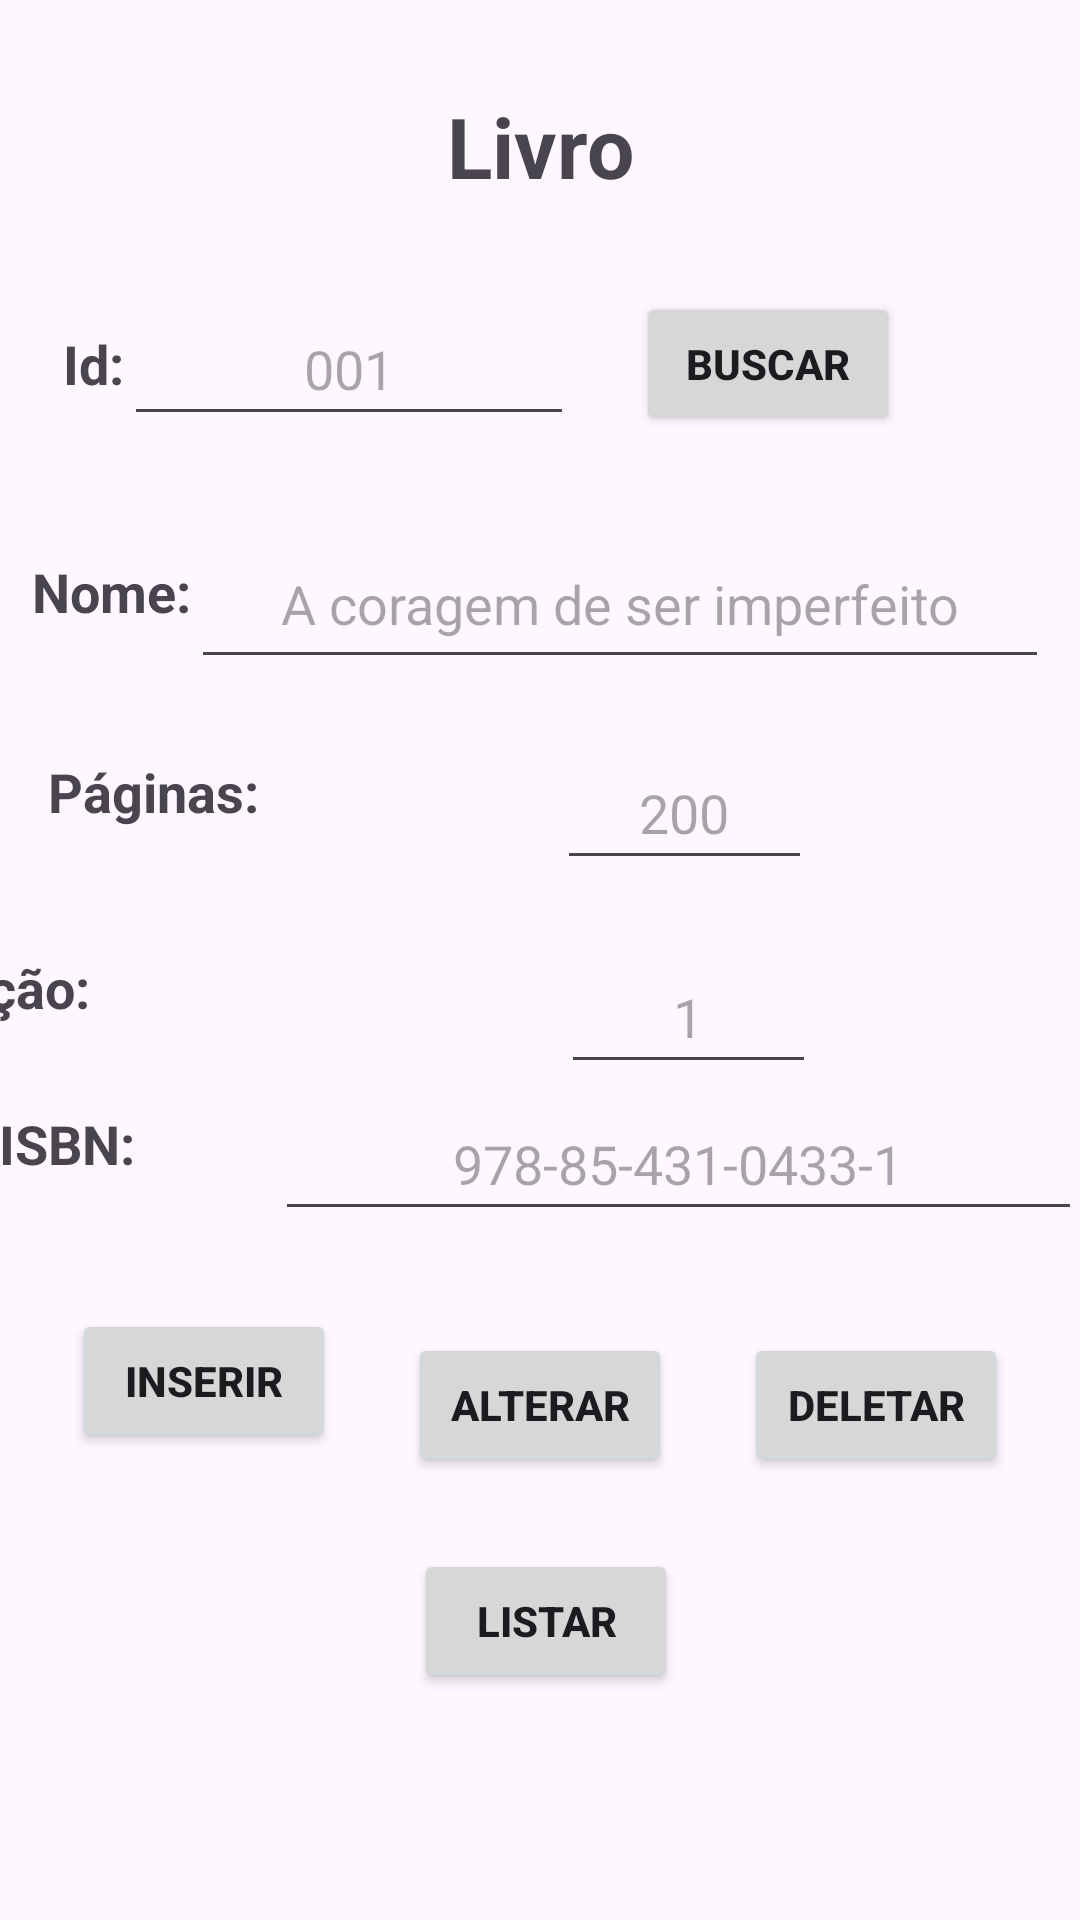

Here is an Android app screen rendered from its layout file. Give the layout XML and the strings, colors and styles it references.
<!-- AndroidManifest.xml: application theme Theme.Aluguel_livros -->
<!-- res/layout/fragment_livro.xml -->
<?xml version="1.0" encoding="utf-8"?>
<androidx.constraintlayout.widget.ConstraintLayout xmlns:android="http://schemas.android.com/apk/res/android"
    xmlns:app="http://schemas.android.com/apk/res-auto"
    xmlns:tools="http://schemas.android.com/tools"
    android:id="@+id/frameLayoutBook"
    android:layout_width="match_parent"
    android:layout_height="match_parent"
    tools:context=".LivroFragment">

    <TextView
        android:id="@+id/tvTituloLivro"
        android:layout_width="wrap_content"
        android:layout_height="wrap_content"
        android:layout_marginTop="30dp"
        android:gravity="center_vertical"
        android:text="@string/livro_label"
        android:textSize="28sp"
        android:textStyle="bold"
        app:layout_constraintEnd_toEndOf="parent"
        app:layout_constraintStart_toStartOf="parent"
        app:layout_constraintTop_toTopOf="parent" />

    <TextView
        android:id="@+id/tvIdLivroLabel"
        android:layout_width="wrap_content"
        android:layout_height="48dp"
        android:layout_marginTop="30dp"
        android:gravity="center_vertical"
        android:text="@string/exemplar_id_label"
        android:textSize="18sp"
        android:textStyle="bold"
        app:layout_constraintEnd_toStartOf="@+id/etIdLivro"
        app:layout_constraintHorizontal_bias="0.5"
        app:layout_constraintHorizontal_chainStyle="packed"
        app:layout_constraintStart_toStartOf="parent"
        app:layout_constraintTop_toBottomOf="@+id/tvTituloLivro" />

    <EditText
        android:id="@+id/etIdLivro"
        android:layout_width="150dp"
        android:layout_height="48dp"
        android:ems="10"
        android:hint="@string/exemplar_id"
        android:importantForAutofill="no"
        android:inputType="number"
        android:textAlignment="center"
        app:layout_constraintEnd_toStartOf="@+id/btnBuscarLivro"
        app:layout_constraintHorizontal_bias="0.5"
        app:layout_constraintStart_toEndOf="@+id/tvIdLivroLabel"
        app:layout_constraintTop_toTopOf="@+id/tvIdLivroLabel" />

    <Button
        android:id="@+id/btnBuscarLivro"
        android:layout_width="wrap_content"
        android:layout_height="wrap_content"
        android:layout_marginEnd="60dp"
        android:text="@string/database_buscar"
        android:textStyle="bold"
        app:layout_constraintEnd_toEndOf="parent"
        app:layout_constraintTop_toTopOf="@+id/tvIdLivroLabel" />

    <EditText
        android:id="@+id/etNomeLivro"
        android:layout_width="286dp"
        android:layout_height="53dp"
        android:ems="10"
        android:hint="@string/exemplar_nome"
        android:importantForAutofill="no"
        android:inputType="text"
        android:textAlignment="center"
        app:layout_constraintEnd_toEndOf="parent"
        app:layout_constraintHorizontal_bias="0.5"
        app:layout_constraintStart_toEndOf="@+id/tvIdNomeLivroLabel"
        app:layout_constraintTop_toTopOf="@+id/tvIdNomeLivroLabel" />

    <TextView
        android:id="@+id/tvIdNomeLivroLabel"
        android:layout_width="wrap_content"
        android:layout_height="48dp"
        android:layout_marginTop="28dp"
        android:gravity="center_vertical"
        android:text="@string/exemplar_nome_label"
        android:textSize="18sp"
        android:textStyle="bold"
        app:layout_constraintEnd_toStartOf="@+id/etNomeLivro"
        app:layout_constraintHorizontal_bias="0.5"
        app:layout_constraintHorizontal_chainStyle="packed"
        app:layout_constraintStart_toStartOf="parent"
        app:layout_constraintTop_toBottomOf="@+id/tvIdLivroLabel" />

    <TextView
        android:id="@+id/tvPaginasLivroLabel"
        android:layout_width="94dp"
        android:layout_height="37dp"
        android:layout_marginStart="16dp"
        android:layout_marginTop="24dp"
        android:gravity="center_vertical"
        android:text="@string/exemplar_paginas_label"
        android:textSize="18sp"
        android:textStyle="bold"
        app:layout_constraintStart_toStartOf="parent"
        app:layout_constraintTop_toBottomOf="@+id/tvIdNomeLivroLabel" />

    <EditText
        android:id="@+id/etPaginasLivro"
        android:layout_width="85dp"
        android:layout_height="48dp"
        android:layout_marginEnd="-300dp"
        android:ems="10"
        android:hint="@string/exemplar_paginas_"
        android:importantForAutofill="no"
        android:inputType="number"
        android:textAlignment="center"
        app:layout_constraintEnd_toStartOf="@+id/tvEdicaoLivroLabel"
        app:layout_constraintTop_toTopOf="@+id/tvPaginasLivroLabel" />

    <EditText
        android:id="@+id/etEdicaoLivro"
        android:layout_width="85dp"
        android:layout_height="48dp"
        android:layout_marginTop="4dp"
        android:layout_marginEnd="88dp"
        android:ems="10"
        android:hint="@string/livro_edition"
        android:importantForAutofill="no"
        android:inputType="text"
        android:textAlignment="center"
        app:layout_constraintEnd_toEndOf="parent"
        app:layout_constraintTop_toTopOf="@+id/tvEdicaoLivroLabel" />

    <TextView
        android:id="@+id/tvEdicaoLivroLabel"
        android:layout_width="104dp"
        android:layout_height="40dp"
        android:layout_marginTop="64dp"
        android:layout_marginEnd="112dp"
        android:gravity="center_vertical"
        android:text="@string/livro_edition_label"
        android:textSize="18sp"
        android:textStyle="bold"
        app:layout_constraintEnd_toStartOf="@+id/etEdicaoLivro"
        app:layout_constraintTop_toTopOf="@+id/tvPaginasLivroLabel" />

    <TextView
        android:id="@+id/tvLivroISBNLabel"
        android:layout_width="92dp"
        android:layout_height="46dp"
        android:layout_marginStart="-150dp"
        android:layout_marginTop="76dp"
        android:gravity="center_vertical"
        android:text="@string/livro_isbn_label"
        android:textSize="18sp"
        android:textStyle="bold"
        app:layout_constraintEnd_toStartOf="@+id/etISBNLivro"
        app:layout_constraintHorizontal_bias="0.5"
        app:layout_constraintHorizontal_chainStyle="packed"
        app:layout_constraintStart_toStartOf="parent"
        app:layout_constraintTop_toBottomOf="@+id/tvPaginasLivroLabel" />

    <EditText
        android:id="@+id/etISBNLivro"
        android:layout_width="269dp"
        android:layout_height="48dp"
        android:layout_marginTop="4dp"
        android:ems="10"
        android:hint="@string/livro_isbn"
        android:importantForAutofill="no"
        android:inputType="text"
        android:textAlignment="center"
        app:layout_constraintEnd_toEndOf="parent"
        app:layout_constraintHorizontal_bias="0.5"
        app:layout_constraintStart_toEndOf="@+id/tvLivroISBNLabel"
        app:layout_constraintTop_toTopOf="@+id/tvLivroISBNLabel" />

    <Button
        android:id="@+id/btnAlterarLivro"
        android:layout_width="wrap_content"
        android:layout_height="wrap_content"
        android:layout_marginTop="8dp"
        android:text="@string/database_alterar"
        android:textStyle="bold"
        app:layout_constraintEnd_toStartOf="@+id/btnDeletarLivro"
        app:layout_constraintHorizontal_bias="0.5"
        app:layout_constraintStart_toEndOf="@+id/btnInserirLivro"
        app:layout_constraintTop_toTopOf="@+id/btnInserirLivro" />

    <Button
        android:id="@+id/btnInserirLivro"
        android:layout_width="wrap_content"
        android:layout_height="wrap_content"
        android:layout_marginTop="32dp"
        android:text="@string/database_inserir"
        android:textStyle="bold"
        app:layout_constraintEnd_toStartOf="@+id/btnAlterarLivro"
        app:layout_constraintHorizontal_bias="0.5"
        app:layout_constraintStart_toStartOf="parent"
        app:layout_constraintTop_toBottomOf="@+id/tvLivroISBNLabel" />

    <Button
        android:id="@+id/btnDeletarLivro"
        android:layout_width="wrap_content"
        android:layout_height="wrap_content"
        android:layout_marginTop="8dp"
        android:text="@string/database_deletar"
        android:textStyle="bold"
        app:layout_constraintEnd_toEndOf="parent"
        app:layout_constraintHorizontal_bias="0.5"
        app:layout_constraintStart_toEndOf="@+id/btnAlterarLivro"
        app:layout_constraintTop_toTopOf="@+id/btnInserirLivro" />

    <TextView
        android:id="@+id/tvSaidaLivro"
        android:layout_width="wrap_content"
        android:layout_height="0dp"
        android:layout_marginBottom="52dp"
        android:gravity="center_vertical"
        android:scrollbars="vertical"
        app:layout_constraintBottom_toBottomOf="parent"
        app:layout_constraintEnd_toEndOf="parent"
        app:layout_constraintHorizontal_bias="0.481"
        app:layout_constraintStart_toStartOf="parent" />

    <Button
        android:id="@+id/btnListarLivro"
        android:layout_width="wrap_content"
        android:layout_height="wrap_content"
        android:layout_marginTop="32dp"
        android:text="@string/database_listar"
        android:textStyle="bold"
        app:layout_constraintEnd_toEndOf="parent"
        app:layout_constraintHorizontal_bias="0.507"
        app:layout_constraintStart_toStartOf="parent"
        app:layout_constraintTop_toBottomOf="@+id/btnInserirLivro" />

</androidx.constraintlayout.widget.ConstraintLayout>
<!-- resources referenced by this layout -->
<resources>
  <string name="database_alterar">Alterar</string>
  <string name="database_buscar">Buscar</string>
  <string name="database_deletar">Deletar</string>
  <string name="database_inserir">Inserir</string>
  <string name="database_listar">Listar</string>
  <string name="exemplar_id">001</string>
  <string name="exemplar_id_label">Id:</string>
  <string name="exemplar_nome">A coragem de ser imperfeito</string>
  <string name="exemplar_nome_label">Nome:</string>
  <string name="exemplar_paginas_">200</string>
  <string name="exemplar_paginas_label">Páginas:</string>
  <string name="livro_edition">1</string>
  <string name="livro_edition_label">Edição:</string>
  <string name="livro_isbn">978-85-431-0433-1</string>
  <string name="livro_isbn_label">ISBN:</string>
  <string name="livro_label">Livro</string>
  <style name="Theme.Aluguel_livros" parent="Base.Theme.Aluguel_livros" />
  <style name="Base.Theme.Aluguel_livros" parent="Theme.Material3.DayNight">
          
          
      </style>
</resources>
